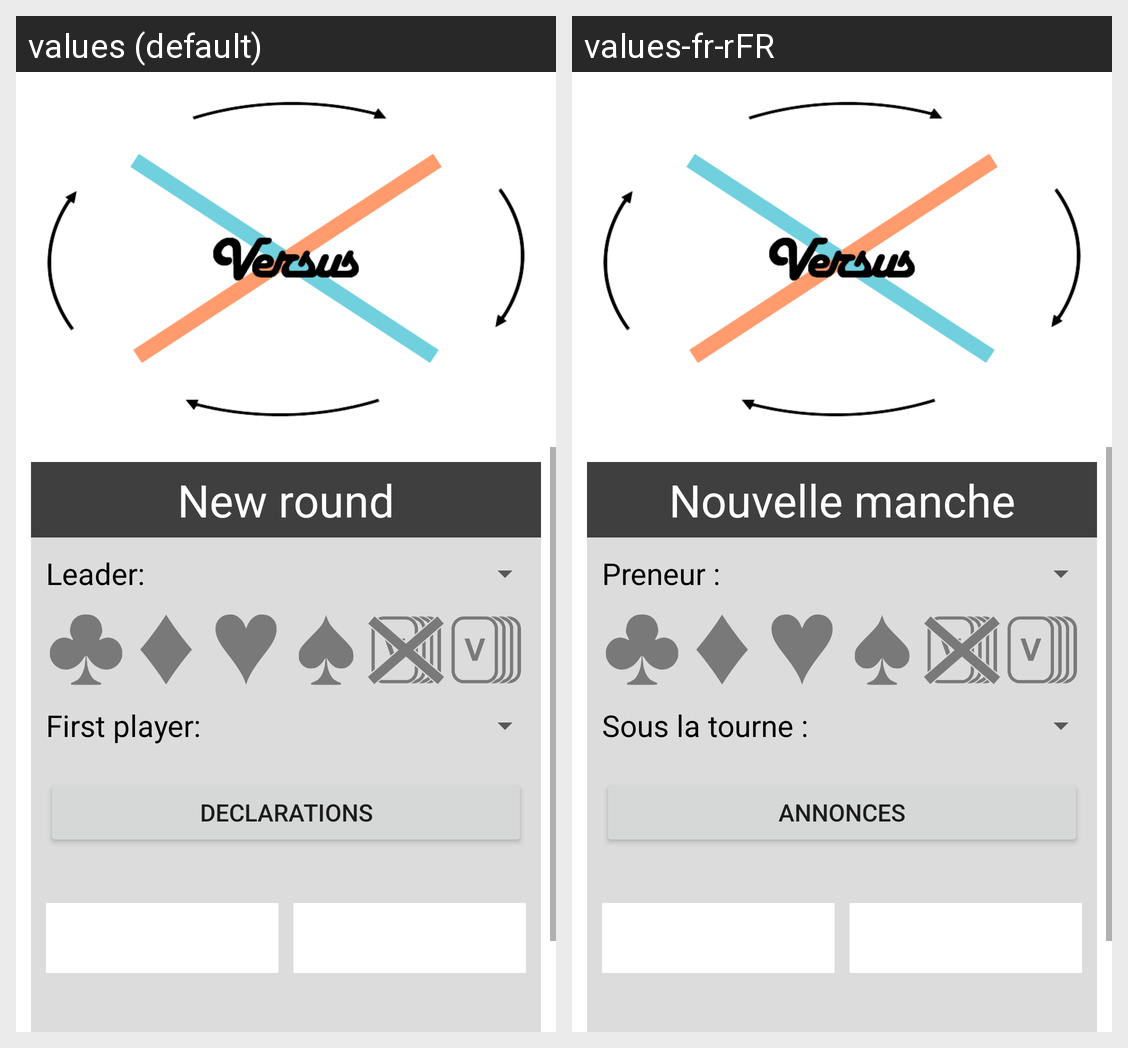

This grid shows one Android layout under two languages. Give, for every string resource on the screen, its name, the default text and each shown locale's text.
Android screen res/layout/fragment_belote.xml rendered under 2 locales, left to right: values (default), values-fr-rFR. Device: Nexus 5 (rendered at 1080×1920; each locale shown at half size, 540×960, under a caption strip naming it); theme Theme.Belotinator.
Strings drawn on this screen, with the default value and each locale's value (text and hints the layout hard-codes, and strings that could not be matched under every locale, appear in the picture but are not listed):

new_round
  values: New round
  values-fr-rFR: Nouvelle manche

leader
  values: Leader:
  values-fr-rFR: Preneur :

first_player
  values: First player:
  values-fr-rFR: Sous la tourne :

declarations
  values: Declarations
  values-fr-rFR: Annonces
